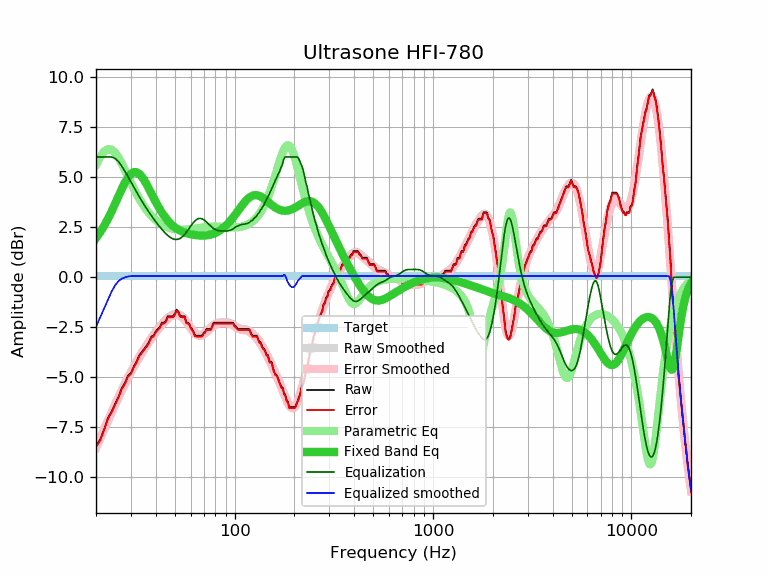

The data file committed next to this chart (first rows):
frequency, raw, error, smoothed, error_smoothed, equalization, parametric_eq, equalized_raw, equalized_smoothed, target
20, -8.43, -8.48, -8.48, -8.53, 6.00, 1.95, -2.43, -2.48, 0.05
21, -8.11, -8.16, -8.00, -8.05, 6.00, 2.25, -2.11, -2.00, 0.05
22, -7.58, -7.63, -7.55, -7.60, 6.00, 2.57, -1.58, -1.55, 0.05
23, -7.02, -7.07, -7.12, -7.17, 6.00, 2.92, -1.02, -1.12, 0.05
24, -6.70, -6.75, -6.71, -6.76, 6.00, 3.29, -0.70, -0.71, 0.05
25, -6.31, -6.36, -6.32, -6.37, 5.92, 3.67, -0.39, -0.40, 0.05
26, -5.96, -6.01, -5.95, -6.00, 5.76, 4.05, -0.20, -0.19, 0.05
27, -5.53, -5.58, -5.61, -5.66, 5.53, 4.41, 0.00, -0.07, 0.05
28, -5.28, -5.33, -5.29, -5.34, 5.28, 4.73, -0.00, -0.01, 0.05
29, -4.91, -4.96, -4.99, -5.04, 5.02, 4.98, 0.11, 0.03, 0.05
30, -4.79, -4.84, -4.70, -4.76, 4.76, 5.16, -0.03, 0.05, 0.05
31, -4.46, -4.51, -4.44, -4.49, 4.49, 5.24, 0.03, 0.05, 0.05
32, -4.22, -4.27, -4.20, -4.25, 4.25, 5.24, 0.03, 0.05, 0.05
33, -3.91, -3.96, -3.97, -4.02, 4.02, 5.16, 0.11, 0.05, 0.05
34, -3.74, -3.79, -3.76, -3.81, 3.81, 5.02, 0.07, 0.05, 0.05
35, -3.57, -3.62, -3.56, -3.61, 3.61, 4.84, 0.04, 0.05, 0.05
36, -3.42, -3.47, -3.37, -3.42, 3.42, 4.63, -0.00, 0.05, 0.05
37, -3.24, -3.29, -3.19, -3.24, 3.24, 4.41, 0.00, 0.05, 0.05
38, -2.97, -3.02, -3.02, -3.08, 3.08, 4.18, 0.11, 0.05, 0.05
39, -2.92, -2.97, -2.87, -2.92, 2.92, 3.96, -0.00, 0.05, 0.05
40, -2.71, -2.76, -2.72, -2.77, 2.77, 3.76, 0.06, 0.05, 0.05
41, -2.59, -2.64, -2.58, -2.63, 2.63, 3.56, 0.04, 0.05, 0.05
42, -2.49, -2.54, -2.45, -2.50, 2.50, 3.38, 0.01, 0.05, 0.05
43, -2.27, -2.32, -2.33, -2.38, 2.38, 3.22, 0.11, 0.05, 0.05
44, -2.27, -2.32, -2.22, -2.27, 2.27, 3.08, -0.00, 0.05, 0.05
45, -2.19, -2.24, -2.12, -2.17, 2.17, 2.95, -0.02, 0.05, 0.05
46, -1.95, -2.00, -2.03, -2.08, 2.08, 2.83, 0.13, 0.05, 0.05
47, -1.95, -2.00, -1.96, -2.01, 2.01, 2.73, 0.06, 0.05, 0.05
48, -1.95, -2.00, -1.90, -1.95, 1.95, 2.63, -0.00, 0.05, 0.05
49, -1.95, -2.00, -1.86, -1.91, 1.91, 2.55, -0.04, 0.05, 0.05
50, -1.82, -1.87, -1.83, -1.88, 1.88, 2.48, 0.06, 0.05, 0.05
51, -1.62, -1.67, -1.83, -1.88, 1.88, 2.42, 0.26, 0.05, 0.05
52, -1.71, -1.76, -1.84, -1.89, 1.89, 2.37, 0.18, 0.05, 0.05
53, -1.92, -1.97, -1.88, -1.93, 1.93, 2.33, 0.01, 0.05, 0.05
54, -1.95, -2.00, -1.93, -1.98, 1.98, 2.29, 0.03, 0.05, 0.05
55, -1.95, -2.00, -2.00, -2.05, 2.05, 2.25, 0.10, 0.05, 0.05
56, -1.95, -2.00, -2.08, -2.14, 2.14, 2.22, 0.19, 0.05, 0.05
57, -2.25, -2.30, -2.18, -2.23, 2.23, 2.20, -0.02, 0.05, 0.05
58, -2.27, -2.32, -2.28, -2.34, 2.34, 2.18, 0.07, 0.05, 0.05
59, -2.32, -2.37, -2.39, -2.44, 2.44, 2.16, 0.12, 0.05, 0.05
60, -2.51, -2.56, -2.49, -2.55, 2.55, 2.14, 0.04, 0.05, 0.05
61, -2.59, -2.64, -2.59, -2.64, 2.64, 2.13, 0.05, 0.05, 0.05
62, -2.72, -2.77, -2.68, -2.73, 2.73, 2.11, 0.01, 0.05, 0.05
63, -2.90, -2.95, -2.75, -2.81, 2.81, 2.10, -0.09, 0.05, 0.05
64, -2.92, -2.97, -2.81, -2.86, 2.86, 2.09, -0.06, 0.05, 0.05
65, -2.92, -2.97, -2.85, -2.90, 2.90, 2.09, -0.02, 0.05, 0.05
66, -2.92, -2.97, -2.87, -2.93, 2.93, 2.08, 0.01, 0.05, 0.05
67, -2.92, -2.97, -2.88, -2.93, 2.93, 2.08, 0.01, 0.05, 0.05
68, -2.92, -2.97, -2.87, -2.92, 2.92, 2.08, 0.00, 0.05, 0.05
69, -2.88, -2.93, -2.84, -2.89, 2.89, 2.08, 0.01, 0.05, 0.05
70, -2.76, -2.81, -2.81, -2.86, 2.86, 2.08, 0.10, 0.05, 0.05
71, -2.72, -2.77, -2.76, -2.81, 2.81, 2.08, 0.09, 0.05, 0.05
72, -2.59, -2.64, -2.71, -2.76, 2.76, 2.09, 0.17, 0.05, 0.05
73, -2.59, -2.64, -2.65, -2.70, 2.70, 2.09, 0.11, 0.05, 0.05
74, -2.59, -2.64, -2.59, -2.64, 2.64, 2.10, 0.05, 0.05, 0.05
75, -2.59, -2.64, -2.54, -2.59, 2.59, 2.11, -0.00, 0.05, 0.05
76, -2.59, -2.64, -2.48, -2.53, 2.53, 2.13, -0.06, 0.05, 0.05
77, -2.45, -2.50, -2.43, -2.49, 2.49, 2.14, 0.04, 0.05, 0.05
78, -2.31, -2.36, -2.39, -2.44, 2.44, 2.16, 0.13, 0.05, 0.05
79, -2.27, -2.32, -2.35, -2.41, 2.41, 2.18, 0.14, 0.05, 0.05
... 553 more rows
